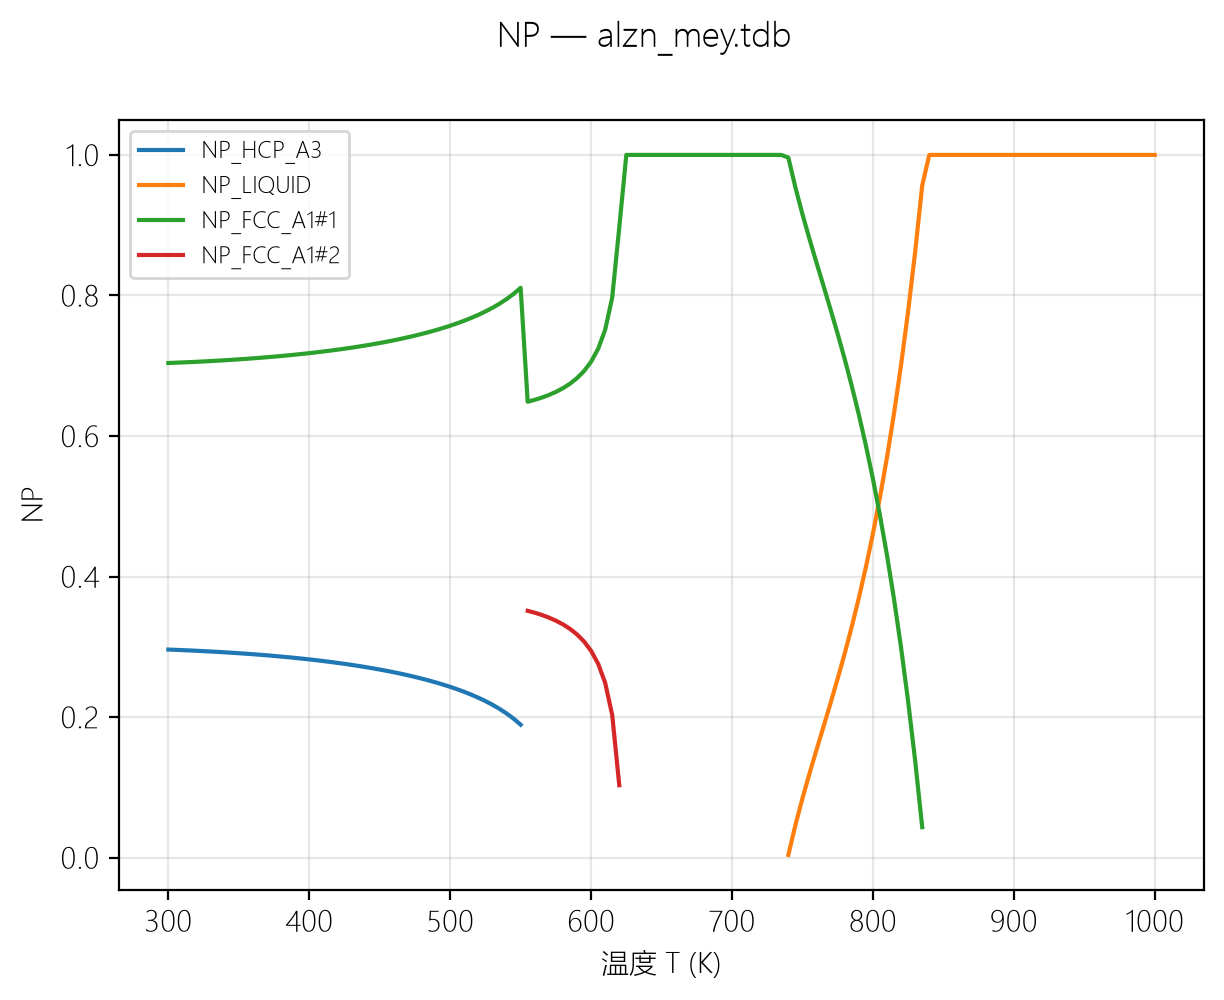

The data file committed next to this chart (first rows):
温度 T (K), NP_HCP_A3, NP_LIQUID, NP_FCC_A1#1, NP_FCC_A1#2
300, 0.2961, 740, 0.003876, 300, 0.7039, 555, 0.3513
305, 0.2957, 745, 0.04629, 305, 0.7043, 560, 0.3485
310, 0.2953, 750, 0.08435, 310, 0.7047, 565, 0.3454
315, 0.2949, 755, 0.1197, 315, 0.7051, 570, 0.3416
320, 0.2944, 760, 0.1535, 320, 0.7056, 575, 0.3372
325, 0.2939, 765, 0.1868, 325, 0.7061, 580, 0.332
330, 0.2934, 770, 0.2203, 330, 0.7066, 585, 0.3256
335, 0.2928, 775, 0.2548, 335, 0.7072, 590, 0.3177
340, 0.2922, 780, 0.2907, 340, 0.7078, 595, 0.3076
345, 0.2916, 785, 0.3288, 345, 0.7084, 600, 0.2943
350, 0.2909, 790, 0.3694, 350, 0.7091, 605, 0.276
355, 0.2902, 795, 0.4133, 355, 0.7098, 610, 0.2487
360, 0.2895, 800, 0.4609, 360, 0.7105, 615, 0.2029
365, 0.2887, 805, 0.5128, 365, 0.7113, 620, 0.103
370, 0.2879, 810, 0.5698, 370, 0.7121, , 
375, 0.287, 815, 0.6323, 375, 0.713, , 
380, 0.2861, 820, 0.7013, 380, 0.7139, , 
385, 0.2852, 825, 0.7777, 385, 0.7148, , 
390, 0.2842, 830, 0.8623, 390, 0.7158, , 
395, 0.2832, 835, 0.9566, 395, 0.7168, , 
400, 0.2821, 840, 1, 400, 0.7179, , 
405, 0.2809, 845, 1, 405, 0.7191, , 
410, 0.2797, 850, 1, 410, 0.7203, , 
415, 0.2785, 855, 1, 415, 0.7215, , 
420, 0.2771, 860, 1, 420, 0.7229, , 
425, 0.2758, 865, 1, 425, 0.7242, , 
430, 0.2743, 870, 1, 430, 0.7257, , 
435, 0.2728, 875, 1, 435, 0.7272, , 
440, 0.2712, 880, 1, 440, 0.7288, , 
445, 0.2695, 885, 1, 445, 0.7305, , 
450, 0.2677, 890, 1, 450, 0.7323, , 
455, 0.2658, 895, 1, 455, 0.7342, , 
460, 0.2638, 900, 1, 460, 0.7362, , 
465, 0.2617, 905, 1, 465, 0.7383, , 
470, 0.2595, 910, 1, 470, 0.7405, , 
475, 0.2572, 915, 1, 475, 0.7428, , 
480, 0.2547, 920, 1, 480, 0.7453, , 
485, 0.252, 925, 1, 485, 0.748, , 
490, 0.2492, 930, 1, 490, 0.7508, , 
495, 0.2462, 935, 1, 495, 0.7538, , 
500, 0.243, 940, 1, 500, 0.757, , 
505, 0.2396, 945, 1, 505, 0.7604, , 
510, 0.2359, 950, 1, 510, 0.7641, , 
515, 0.2319, 955, 1, 515, 0.7681, , 
520, 0.2276, 960, 1, 520, 0.7724, , 
525, 0.2228, 965, 1, 525, 0.7772, , 
530, 0.2176, 970, 1, 530, 0.7824, , 
535, 0.2117, 975, 1, 535, 0.7883, , 
540, 0.2052, 980, 1, 540, 0.7948, , 
545, 0.1978, 985, 1, 545, 0.8022, , 
550, 0.1892, 990, 1, 550, 0.8108, , 
, , 995, 1, 555, 0.6487, , 
, , 1000, 1, 560, 0.6515, , 
, , , , 565, 0.6546, , 
, , , , 570, 0.6584, , 
, , , , 575, 0.6628, , 
, , , , 580, 0.668, , 
, , , , 585, 0.6744, , 
, , , , 590, 0.6823, , 
, , , , 595, 0.6924, , 
... 48 more rows
